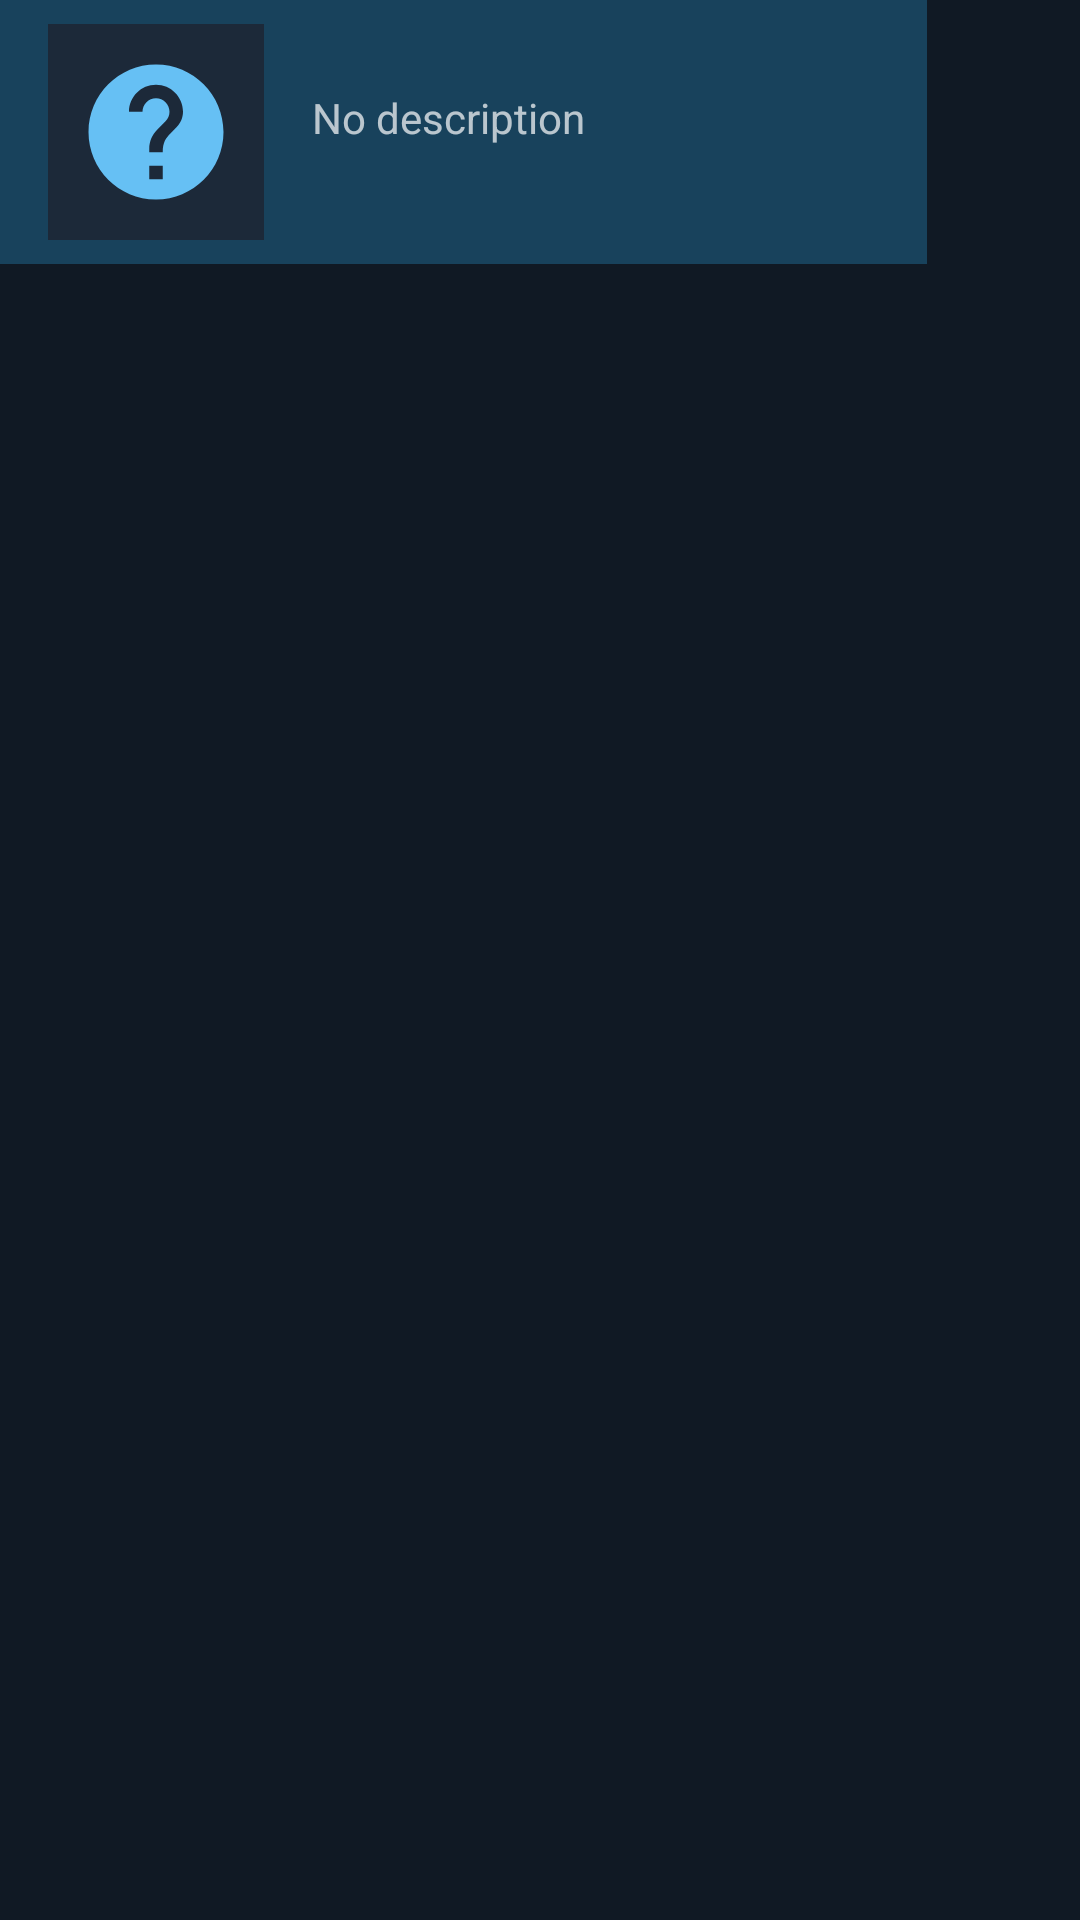

Reconstruct the res/layout file that produces this screen, plus the resources it refers to.
<!-- AndroidManifest.xml: application theme AppTheme -->
<!-- res/layout/fragment_achievements_list_item_full.xml -->
<?xml version="1.0" encoding="utf-8"?>
<FrameLayout xmlns:android="http://schemas.android.com/apk/res/android"
    xmlns:app="http://schemas.android.com/apk/res-auto"
    xmlns:tools="http://schemas.android.com/tools"
    style="@style/AppTheme.ListItem.Clickable"
    android:layout_width="match_parent"
    android:layout_height="wrap_content">

    <View
        android:id="@+id/v_progress"
        android:layout_width="309dp"
        android:layout_height="88dp"
        android:background="@color/secondary_dark" />

    <android.support.constraint.ConstraintLayout
        android:layout_width="match_parent"
        android:layout_height="match_parent"
        android:paddingBottom="@dimen/default_vertical_indent"
        android:paddingEnd="@dimen/default_horizontal_indent"
        android:paddingStart="@dimen/default_horizontal_indent"
        android:paddingTop="@dimen/default_vertical_indent">

        <ImageView
            android:id="@+id/iv_icon"
            android:layout_width="@dimen/achievement_icon_size"
            android:layout_height="@dimen/achievement_icon_size"
            android:contentDescription="@string/achievement_icon_description"
            android:src="@drawable/achievement_icon_empty"
            app:layout_constraintStart_toStartOf="parent"
            app:layout_constraintTop_toTopOf="parent" />

        <ImageView
            android:id="@+id/iv_icon_mask"
            android:layout_width="@dimen/achievement_icon_size"
            android:layout_height="@dimen/achievement_icon_size"
            android:contentDescription="@string/achievement_icon_description"
            android:src="@drawable/achievement_icon_hidden"
            android:visibility="gone"
            app:layout_constraintStart_toStartOf="parent"
            app:layout_constraintTop_toTopOf="parent" />

        <TextView
            android:id="@+id/tv_name"
            style="@style/AppTheme.Text.Subhead.SingleLine"
            android:layout_width="0dp"
            android:layout_height="wrap_content"
            android:layout_marginStart="@dimen/default_horizontal_indent"
            app:layout_constraintEnd_toEndOf="parent"
            app:layout_constraintStart_toEndOf="@+id/iv_icon"
            app:layout_constraintTop_toTopOf="parent"
            tools:text="Achievement name" />

        <TextView
            android:id="@+id/tv_description"
            android:layout_width="0dp"
            android:layout_height="wrap_content"
            android:layout_marginStart="@dimen/default_horizontal_indent"
            android:text="@string/empty_achievement_description"
            app:layout_constraintEnd_toEndOf="parent"
            app:layout_constraintStart_toEndOf="@+id/iv_icon"
            app:layout_constraintTop_toBottomOf="@id/tv_name" />

        <TextView
            android:id="@+id/tv_info"
            style="@style/AppTheme.Text.Caption"
            android:layout_width="wrap_content"
            android:layout_height="wrap_content"
            android:layout_marginTop="8dp"
            app:layout_constraintBottom_toBottomOf="parent"
            app:layout_constraintEnd_toEndOf="parent"
            tools:text="3 days ago" />
    </android.support.constraint.ConstraintLayout>
</FrameLayout>
<!-- resources referenced by this layout -->
<resources>
  <color name="secondary_dark">#18425C</color>
  <dimen name="achievement_icon_size">72dp</dimen>
  <dimen name="default_horizontal_indent">16dp</dimen>
  <dimen name="default_vertical_indent">8dp</dimen>
  <!-- drawable achievement_icon_hidden (drawable) -->
  <?xml version="1.0" encoding="utf-8"?>
  <vector xmlns:android="http://schemas.android.com/apk/res/android"
      android:width="72dp"
      android:height="72dp"
      android:viewportHeight="24.0"
      android:viewportWidth="24.0">
  
      <path
          android:fillAlpha="0.9"
          android:fillColor="@color/background"
          android:pathData="M0,0 L24,0 L24,24 L0,24 Z" />
  
      <group
          android:scaleX="0.75"
          android:scaleY="0.75"
          android:translateX="3"
          android:translateY="3">
  
          <path
              android:fillColor="@color/secondary"
              android:pathData="M12,4.5C7,4.5 2.73,7.61 1,12c1.73,4.39 6,7.5 11,7.5s9.27,-3.11 11,-7.5c-1.73,-4.39 -6,-7.5 -11,-7.5zM12,17c-2.76,0 -5,-2.24 -5,-5s2.24,-5 5,-5 5,2.24 5,5 -2.24,5 -5,5zM12,9c-1.66,0 -3,1.34 -3,3s1.34,3 3,3 3,-1.34 3,-3 -1.34,-3 -3,-3z" />
      </group>
  </vector>
  <string name="achievement_icon_description">Achievement icon</string>
  <string name="empty_achievement_description">No description</string>
  <style name="AppTheme.ListItem.Clickable">
          <item name="android:clickable">true</item>
          <item name="android:focusable">true</item>
          <item name="android:foreground">?android:attr/selectableItemBackground</item>
      </style>
  <style name="AppTheme.Text.Caption" parent="AppTheme.Text">
          <item name="android:textAppearance">@style/TextAppearance.AppCompat.Caption</item>
      </style>
  <style name="AppTheme.Text.Subhead.SingleLine" parent="AppTheme.Text.SingleLine">
          <item name="android:textAppearance">@style/TextAppearance.AppCompat.Subhead</item>
      </style>
  <color name="background">#1C2939</color>
  <color name="secondary">#66C0F4</color>
  <style name="AppTheme.Text" />
  <style name="AppTheme.Text.SingleLine">
          <item name="android:ellipsize">end</item>
          <item name="android:maxLines">1</item>
      </style>
  <color name="primary">#171A21</color>
  <color name="primary_dark">#000000</color>
  <color name="primary_light">#101924</color>
  <color name="transparent">@android:color/transparent</color>
  <color name="text_primary">@color/white</color>
  <color name="text_primary_inverse">@color/black</color>
  <color name="text_secondary">@color/light_gray</color>
  <color name="text_secondary_inverse">@color/dark_gray</color>
  <!-- drawable window_background (drawable) -->
  <?xml version="1.0" encoding="utf-8"?>
  <selector xmlns:android="http://schemas.android.com/apk/res/android">
      <item>
          <shape android:dither="true">
              <gradient
                  android:angle="270"
                  android:startColor="@color/background_gradient_start"
                  android:endColor="@color/background_gradient_end"
                  android:type="linear" />
          </shape>
      </item>
  </selector>
  <style name="AppTheme.Button.Borderless" parent="Widget.AppCompat.Button.Borderless" />
  <style name="AppTheme.CardView" parent="@style/CardView">
          <item name="cardBackgroundColor">?android:attr/colorBackground</item>
      </style>
  <color name="white">@android:color/white</color>
  <color name="black">@android:color/black</color>
  <color name="light_gray">#E0E0E0</color>
  <color name="dark_gray">#757575</color>
  <color name="background_gradient_start">#2B465E</color>
  <color name="background_gradient_end">#1C2939</color>
</resources>
